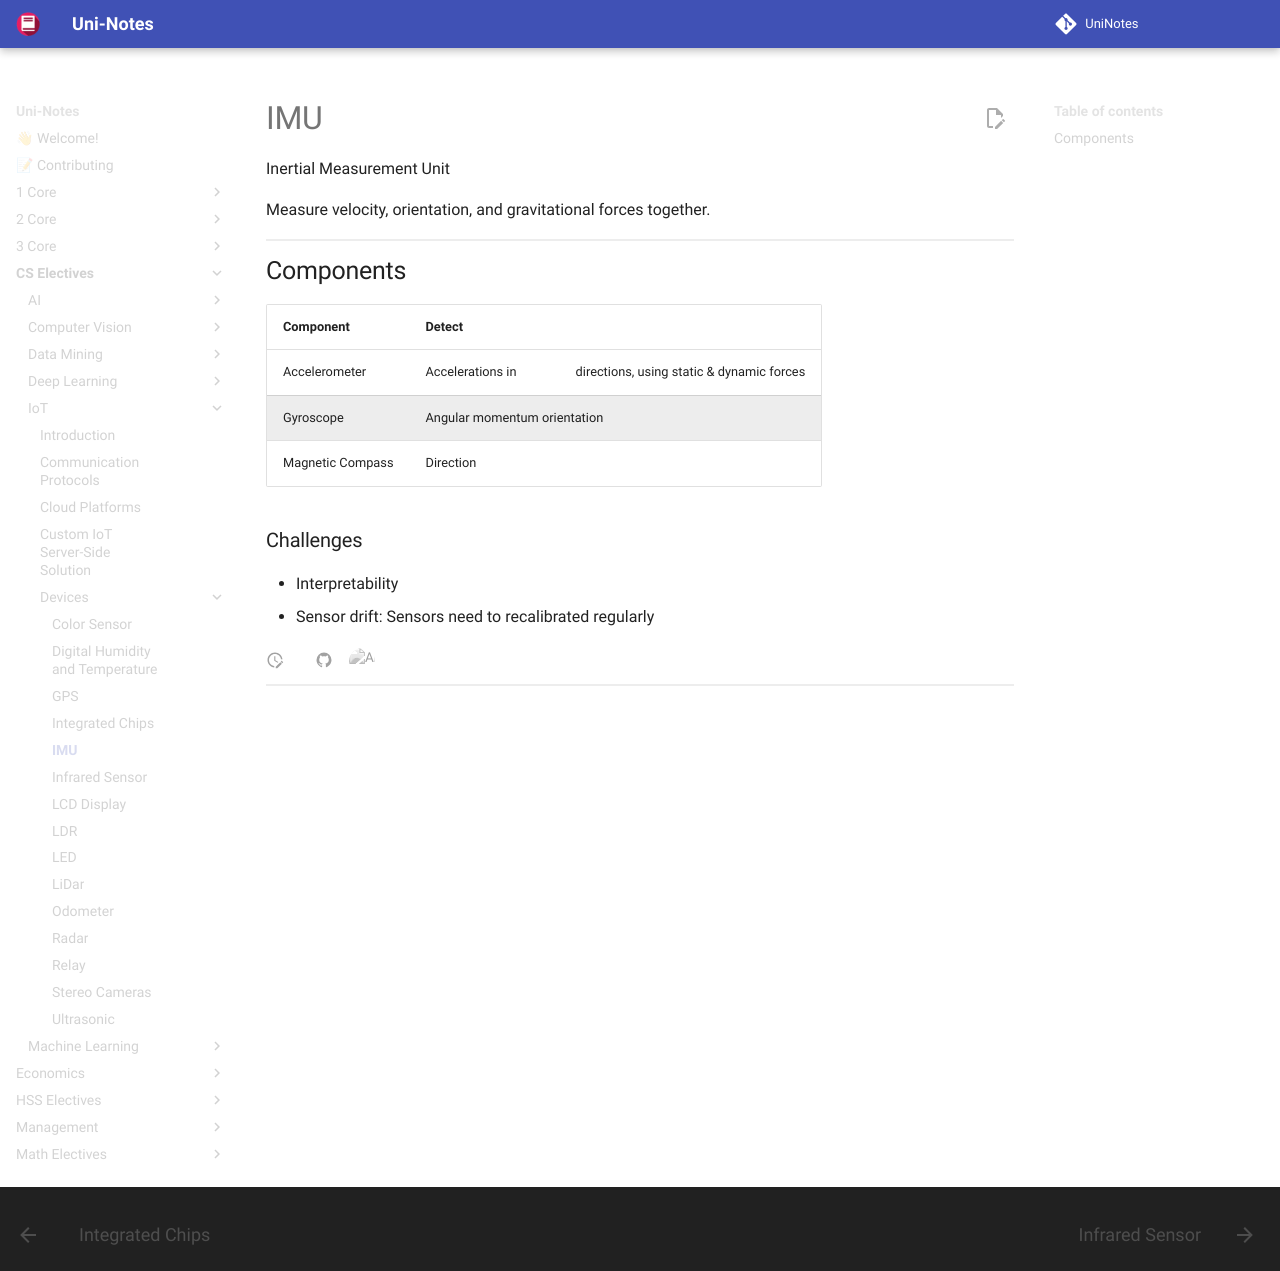

repository: uni-notes/uni-notes · page: CS_Electives/IoT/Devices/IMU/index.html · generator: mkdocs

# IMU

Inertial Measurement Unit

Measure velocity, orientation, and gravitational forces together.

## Components

| Component        | Detect                                                               |
| ---------------- | -------------------------------------------------------------------- |
| Accelerometer    | Accelerations in $X, Y, Z$ directions, using static & dynamic forces |
| Gyroscope        | Angular momentum orientation                                         |
| Magnetic Compass | Direction                                                            |

### Challenges

- Interpretability
- Sensor drift: Sensors need to recalibrated regularly
